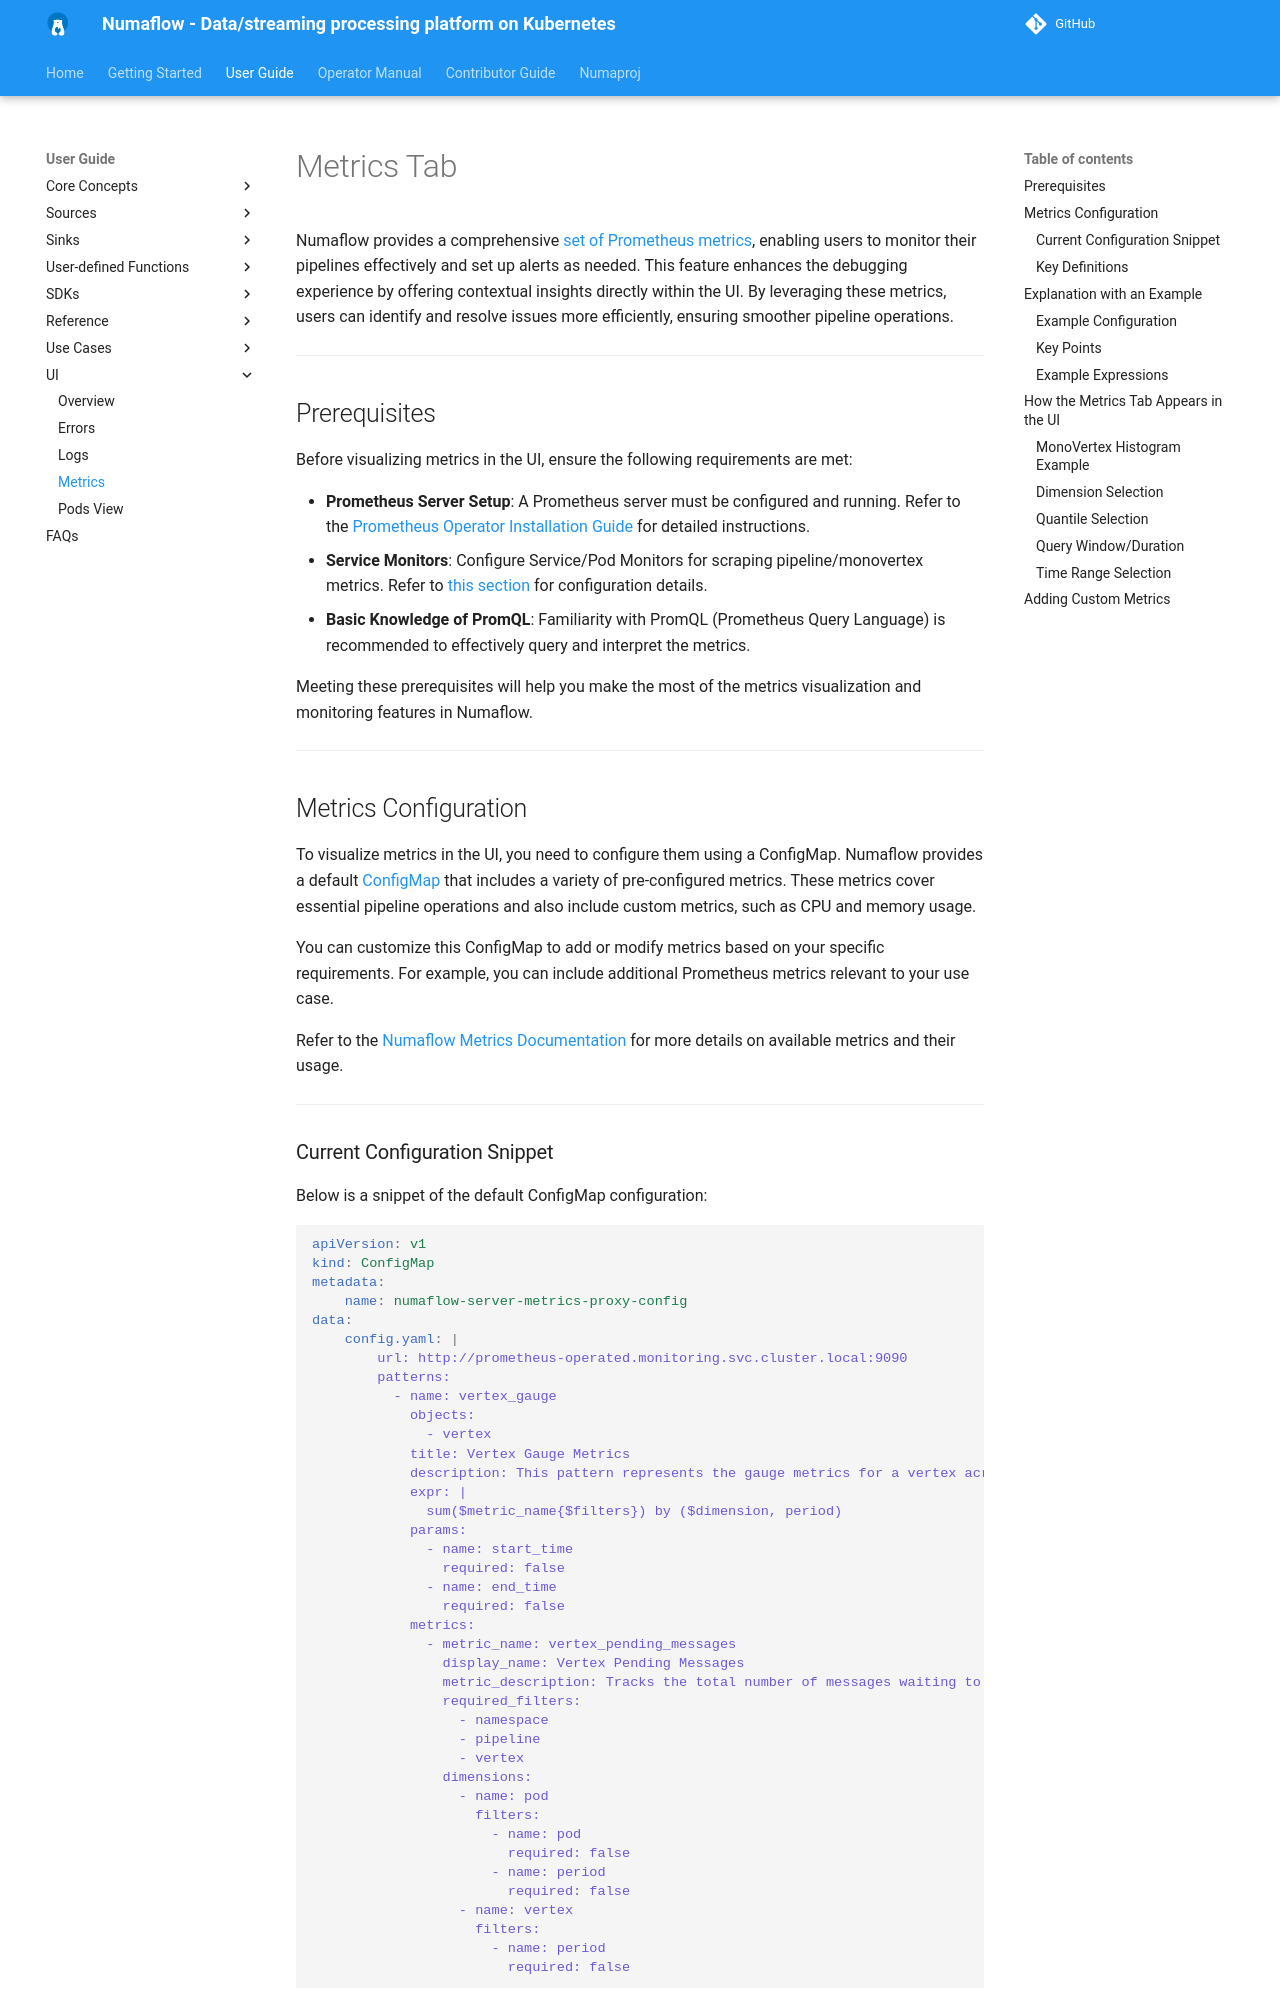

repository: numaproj/numaflow · page: user-guide/UI/metrics-tab/index.html · generator: mkdocs

# Metrics Tab

Numaflow provides a comprehensive [set of Prometheus metrics](../../operations/metrics/metrics.md), enabling users to monitor their pipelines effectively and set up alerts as needed. This feature enhances the debugging experience by offering contextual insights directly within the UI. By leveraging these metrics, users can identify and resolve issues more efficiently, ensuring smoother pipeline operations.

---

## Prerequisites

Before visualizing metrics in the UI, ensure the following requirements are met:

- **Prometheus Server Setup**: A Prometheus server must be configured and running. Refer to the [Prometheus Operator Installation Guide](https://github.com/prometheus-operator/prometheus-operator/blob/main/Documentation/getting-started/installation.md) for detailed instructions.
- **Service Monitors**: Configure Service/Pod Monitors for scraping pipeline/monovertex metrics. Refer to [this section](../../operations/metrics/metrics.md#configure-the-below-servicepod-monitors-for-scraping-your-pipelinemonovertex-metrics) for configuration details.
- **Basic Knowledge of PromQL**: Familiarity with PromQL (Prometheus Query Language) is recommended to effectively query and interpret the metrics.

Meeting these prerequisites will help you make the most of the metrics visualization and monitoring features in Numaflow.

---

## Metrics Configuration

To visualize metrics in the UI, you need to configure them using a ConfigMap. Numaflow provides a default [ConfigMap](https://github.com/numaproj/numaflow/blob/main/config/base/numaflow-server/numaflow-server-metrics-proxy-config.yaml) that includes a variety of pre-configured metrics. These metrics cover essential pipeline operations and also include custom metrics, such as CPU and memory usage.

You can customize this ConfigMap to add or modify metrics based on your specific requirements. For example, you can include additional Prometheus metrics relevant to your use case.

Refer to the [Numaflow Metrics Documentation](../../operations/metrics/metrics.md) for more details on available metrics and their usage.

---
